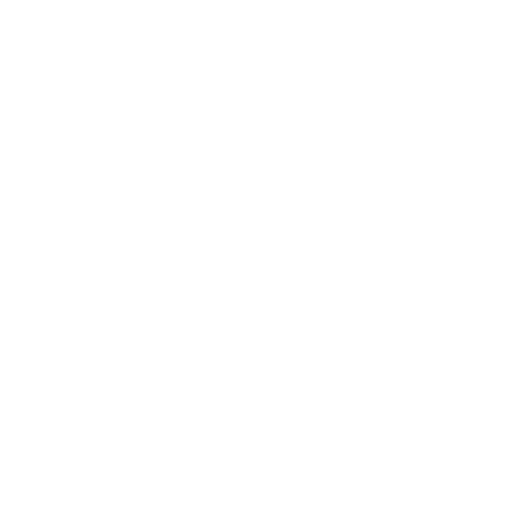
t = 0.00 s
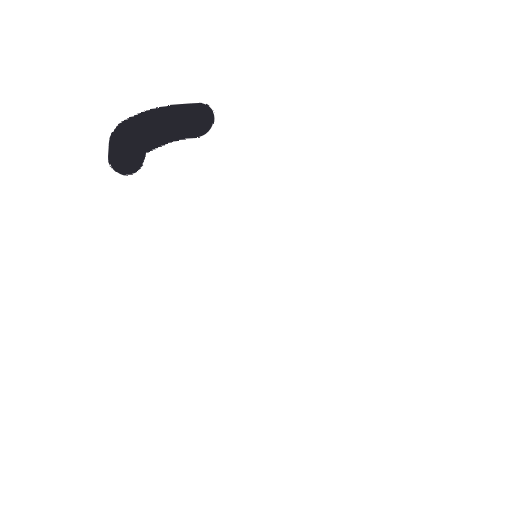
t = 0.17 s
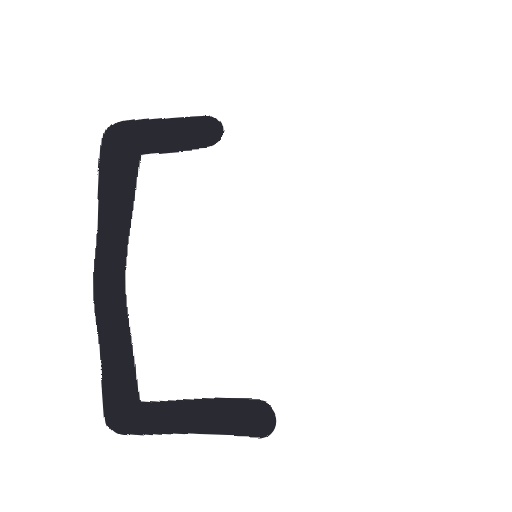
t = 0.34 s
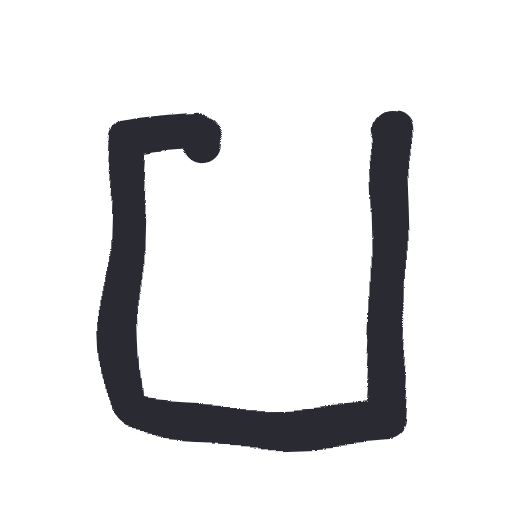
t = 0.52 s
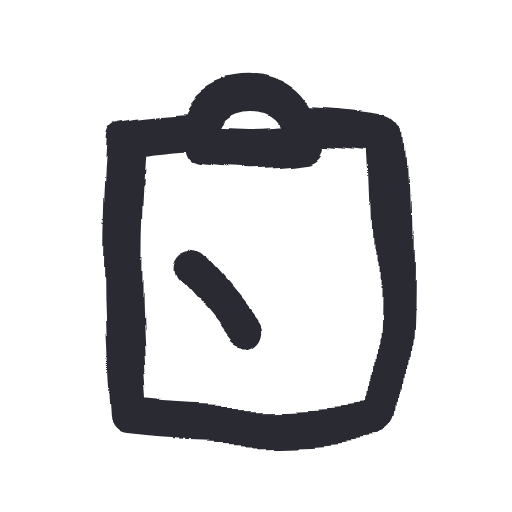
t = 0.69 s
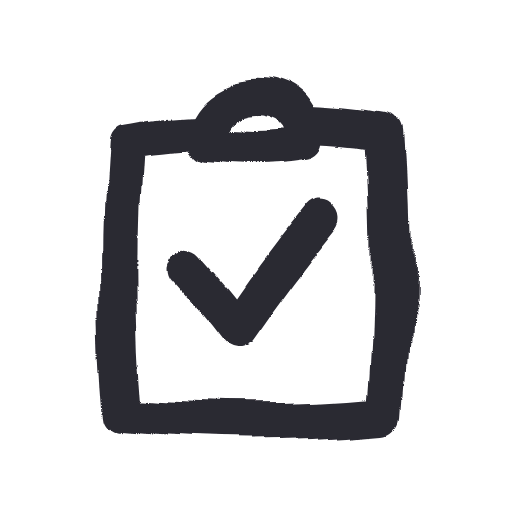
t = 0.86 s

The animated SVG that drew these frames (rendered in a browser with its animation timeline set to each time). Animation: 1 SMIL element (animate=1), 1 CSS @keyframes rule; one cycle of 0.86 s, repeats indefinitely.

<svg xmlns="http://www.w3.org/2000/svg" width="96" height="96" viewBox="0 0 48 48">
  <style>
    path {
      fill: none; stroke: #2b2a33; stroke-width: 3.4;
      stroke-linecap: round; stroke-linejoin: round;
      animation-name: draw;
      animation-timing-function: cubic-bezier(.65,.05,.36,1);
      animation-fill-mode: backwards;
    }
    /* drawn is the resting state; the animation hides the ink and puts it
       back, so a still render shows the finished icon, not nothing */
    @keyframes draw {
      /* hidden only in the from-frame: fill-mode backwards makes that cover the
         delay, so a staggered row never sits showing the dot a round line-cap
         paints at dashoffset 1 */
      from { stroke-dasharray: 1; stroke-dashoffset: 1; visibility: hidden }
      1% { visibility: visible }
      to { stroke-dasharray: 1; stroke-dashoffset: 0 }
    }
    @media (prefers-reduced-motion: reduce) { path { animation: none } }
  </style>
  <filter id="boil" x="-30%" y="-30%" width="160%" height="160%">
    <feTurbulence type="fractalNoise" baseFrequency="0.055" numOctaves="2" seed="1" result="noise">
      <animate attributeName="seed" values="1;2;3;4;5;6" dur="0.86s" repeatCount="indefinite" calcMode="discrete"/>
    </feTurbulence>
    <feDisplacementMap in="SourceGraphic" in2="noise" scale="4" xChannelSelector="R" yChannelSelector="G"/>
  </filter>
  <g filter="url(#boil)">
    <rect width="48" height="48" fill="none"/>
    <path pathLength="1" style="animation-duration:0.69s;animation-delay:0.00s" d="M 18.5 12 C 16.2 12.1, 13.9 12.3, 11.9 12.7 C 11.3 21.5, 11.3 30.4, 12 38.9 C 20 39.7, 28 39.7, 36 38.9 C 36.7 30.4, 36.7 21.5, 36.1 12.7 C 34.1 12.3, 31.8 12.1, 29.5 12"/>
    <path pathLength="1" style="animation-duration:0.20s;animation-delay:0.48s" d="M 19 13.5 C 19 10.6, 21 8.8, 24 8.8 C 27 8.8, 29 10.5, 29 13.4 C 25.7 13.9, 22.3 13.9, 19 13.5 Z"/>
    <path pathLength="1" style="animation-duration:0.16s;animation-delay:0.62s" d="M 17.5 25.5 C 19.2 27.4, 20.8 29.3, 22.3 31.3 C 24.9 27.5, 27.6 23.9, 30.5 20.4"/>
  </g>
</svg>
